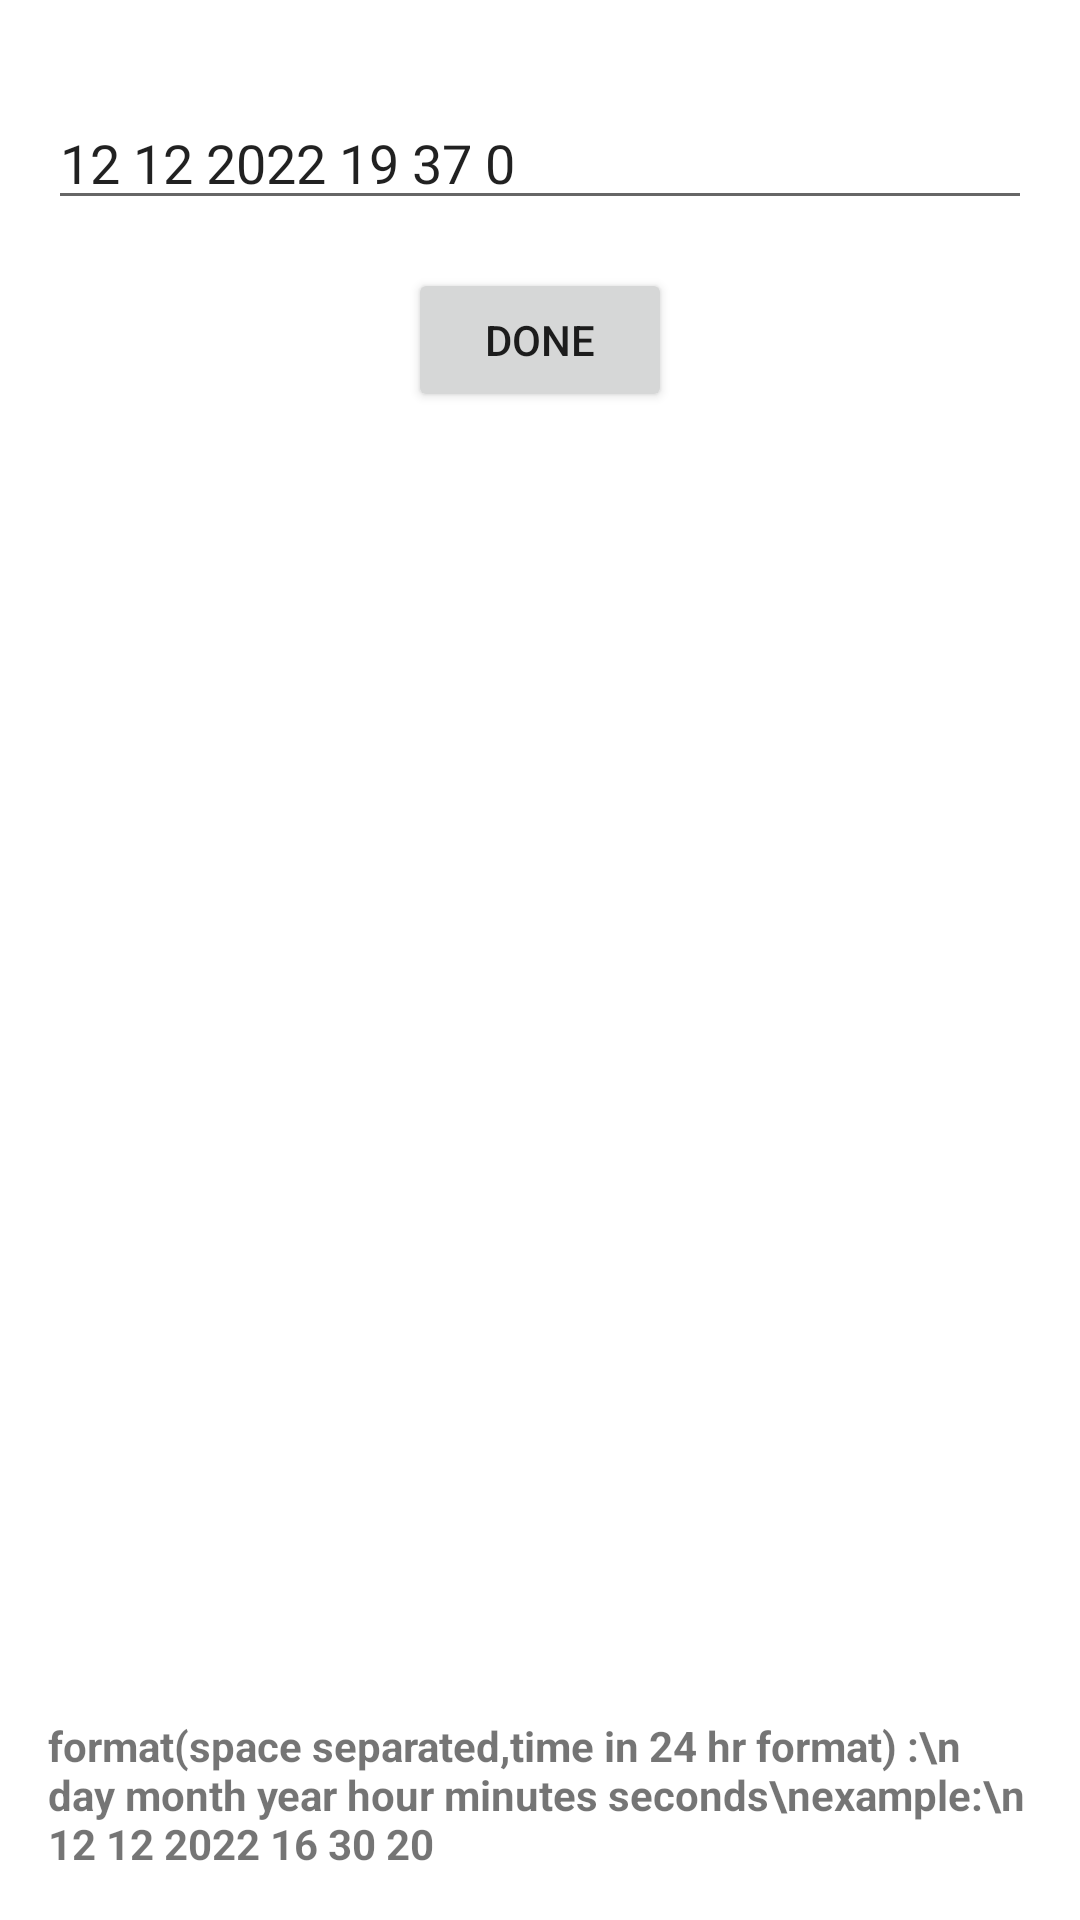

Reconstruct the res/layout file that produces this screen, plus the resources it refers to.
<!-- AndroidManifest.xml: application theme Theme.TimeConverter -->
<!-- res/layout/activity_main2.xml -->
<?xml version="1.0" encoding="utf-8"?>
<layout xmlns:android="http://schemas.android.com/apk/res/android"
    xmlns:app="http://schemas.android.com/apk/res-auto"
    xmlns:tools="http://schemas.android.com/tools">

    <data>

    </data>

    <androidx.constraintlayout.widget.ConstraintLayout
        android:layout_width="match_parent"
        android:layout_height="match_parent"
        android:padding="16dp"
        >


        <EditText
            android:id="@+id/time_stamp_et"
            android:layout_width="match_parent"
            android:layout_height="wrap_content"
            android:layout_marginTop="16dp"
            android:hint="day mon year HH MM SS"
            android:text="12 12 2022 19 37 0"
            app:layout_constraintStart_toStartOf="parent"
            app:layout_constraintTop_toTopOf="parent" />

        <Button
            android:id="@+id/done_btn"
            android:layout_width="wrap_content"
            android:layout_height="wrap_content"
            android:layout_marginTop="16dp"
            android:text="done"
            app:layout_constraintEnd_toEndOf="parent"
            app:layout_constraintStart_toStartOf="parent"
            app:layout_constraintTop_toBottomOf="@+id/time_stamp_et" />

        <TextView
            android:id="@+id/out_tv"
            android:layout_width="wrap_content"
            android:layout_height="wrap_content"
            android:layout_marginTop="32dp"
            app:layout_constraintEnd_toEndOf="parent"
            app:layout_constraintStart_toStartOf="parent"
            app:layout_constraintTop_toBottomOf="@+id/done_btn" />

        <TextView
            android:id="@+id/instruct_tv"
            android:layout_width="wrap_content"
            android:layout_height="wrap_content"
            android:textStyle="bold"
            android:text="format(space separated,time in 24 hr format) :\n day month year hour minutes seconds\nexample:\n 12 12 2022 16 30 20"
            app:layout_constraintBottom_toBottomOf="parent"
            app:layout_constraintEnd_toEndOf="parent"
            app:layout_constraintStart_toStartOf="parent" />
    </androidx.constraintlayout.widget.ConstraintLayout>
</layout>
<!-- resources referenced by this layout -->
<resources>
  <style name="Theme.TimeConverter" parent="Theme.MaterialComponents.DayNight.DarkActionBar">
          
          <item name="colorPrimary">@color/purple_500</item>
          <item name="colorPrimaryVariant">@color/purple_700</item>
          <item name="colorOnPrimary">@color/white</item>
          
          <item name="colorSecondary">@color/teal_200</item>
          <item name="colorSecondaryVariant">@color/teal_700</item>
          <item name="colorOnSecondary">@color/black</item>
          
          <item name="android:statusBarColor">?attr/colorPrimaryVariant</item>
          
      </style>
  <!-- not gathered from this repository: default colours our renderer supplied (Android Studio template values) -->
  <color name="purple_500">#FF6200EE</color>
  <color name="purple_700">#FF3700B3</color>
  <color name="teal_200">#FF03DAC5</color>
  <color name="teal_700">#FF018786</color>
  <color name="black">#FF000000</color>
  <color name="white">#FFFFFFFF</color>
</resources>
